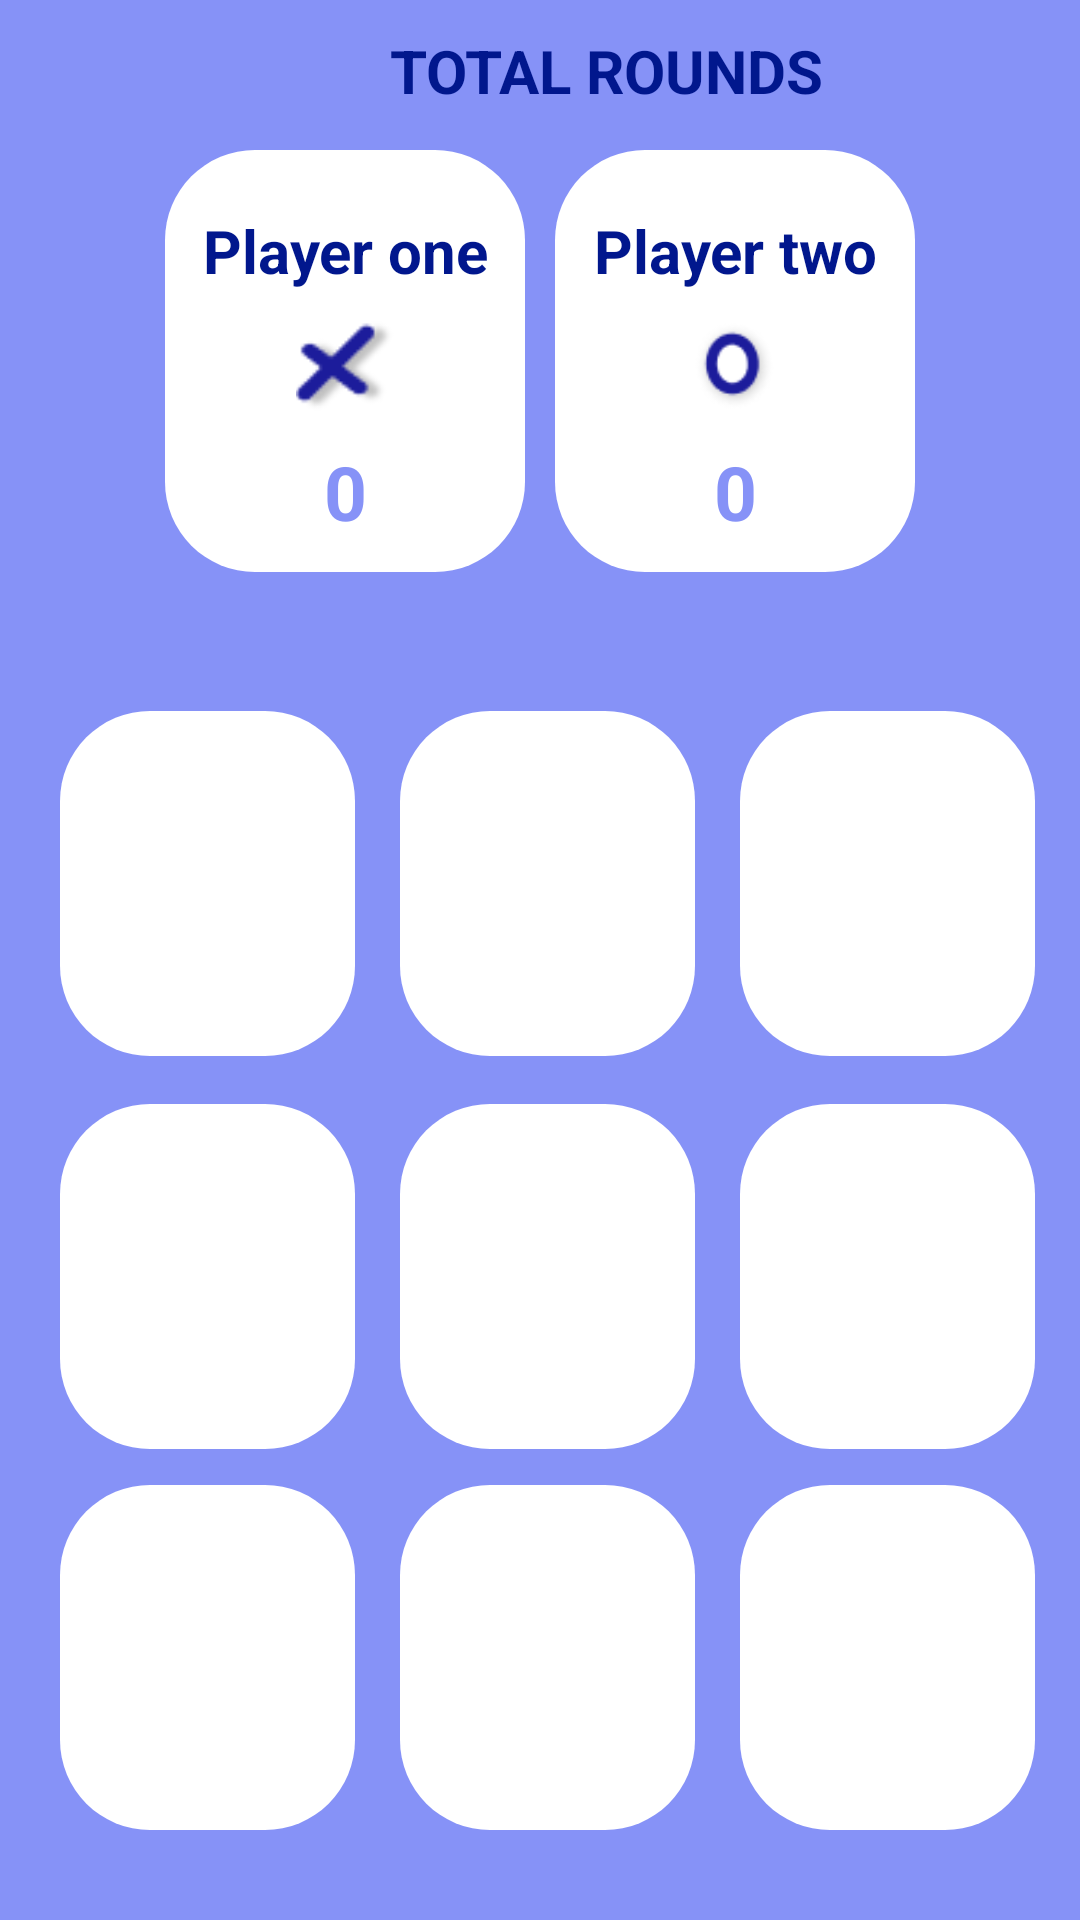

Here is an Android app screen rendered from its layout file. Give the layout XML and the strings, colors and styles it references.
<!-- AndroidManifest.xml: application theme Theme.Tietactoe -->
<!-- res/layout/activity_main.xml -->
<?xml version="1.0" encoding="utf-8"?>
<RelativeLayout
    xmlns:android="http://schemas.android.com/apk/res/android"
    xmlns:app="http://schemas.android.com/apk/res-auto"
    xmlns:tools="http://schemas.android.com/tools"
    android:id="@+id/main"
    android:background="@color/lavender"
    android:layout_width="match_parent"
    android:layout_height="match_parent"
    tools:context=".MainActivity">

    <TextView
        android:layout_width="wrap_content"
        android:layout_height="wrap_content"
        android:text="TOTAL ROUNDS "
        android:layout_marginTop="10dp"
        android:layout_marginStart="130dp"
        android:textStyle="bold"
        android:textSize="20dp"
        android:textColor="@color/blue"
        android:id="@+id/TotalRounds"/>


    <LinearLayout
        android:layout_width="match_parent"
        android:layout_height="wrap_content"
        android:gravity="center"
        android:layout_marginTop="50dp"
        android:layout_alignParentLeft="true"
        android:orientation="horizontal">



        <LinearLayout
            android:layout_width="120dp"
            android:layout_height="wrap_content"
            android:id="@+id/playerOneLayout"
            android:orientation="vertical"
            android:gravity="center"
            android:background="@drawable/white_box">

            <TextView
                android:layout_width="match_parent"
                android:layout_height="wrap_content"
                android:layout_marginTop="20dp"
                android:text="Player one"
                android:id="@+id/PlayerOneName"
                android:textSize="20sp"
                android:gravity="center"
                android:textStyle="bold"
                android:textColor="@color/blue"
                android:maxLines="1"/>

            <ImageView
                android:layout_width="40dp"
                android:layout_height="40dp"
                android:src="@drawable/cross3"
                android:layout_marginTop="10dp"
                android:paddingBottom="10dp"
                android:layout_gravity="center"/>

            <TextView
                android:layout_width="match_parent"
                android:layout_height="wrap_content"
                android:text="0"
                android:id="@+id/p1points"
                android:gravity="center"
                android:textColor="@color/lavender"
                android:textStyle="bold"
                android:textSize="25dp"
                android:layout_marginBottom="10dp"/>


        </LinearLayout>

        <LinearLayout
            android:layout_width="120dp"
            android:layout_height="wrap_content"
            android:id="@+id/playerTwoLayout"
            android:layout_marginStart="10dp"
            android:orientation="vertical"
            android:gravity="center"
            android:background="@drawable/white_box">

            <TextView
                android:layout_width="match_parent"
                android:layout_height="wrap_content"
                android:layout_marginTop="20dp"
                android:text="Player two"
                android:id="@+id/Player2Name"
                android:textSize="20sp"
                android:gravity="center"
                android:textStyle="bold"
                android:textColor="@color/blue"
                android:maxLines="1"/>

            <ImageView
                android:layout_width="40dp"
                android:layout_height="40dp"
                android:src="@drawable/zero2"
                android:layout_marginTop="10dp"
                android:paddingBottom="10dp"
                android:layout_gravity="center"/>

            <TextView
                android:layout_width="match_parent"
                android:layout_height="wrap_content"
                android:id="@+id/p2points"
                android:text="0"
                android:layout_marginBottom="10dp"
                android:gravity="center"
                android:textColor="@color/lavender"
                android:textStyle="bold"
                android:textSize="25dp"/>



        </LinearLayout>


    </LinearLayout>

    <LinearLayout
        android:layout_width="match_parent"
        android:layout_height="wrap_content"
        android:orientation="vertical"
        android:id="@+id/container"
        android:layout_alignParentBottom="true"
        android:layout_marginStart="10dp"
        android:layout_marginEnd="10dp"
        >

        <LinearLayout
            android:layout_width="match_parent"
            android:layout_height="131dp"
            android:orientation="horizontal"
            android:weightSum="3">

            <ImageView
                android:id="@+id/image1"
                android:layout_width="0dp"
                android:layout_height="115dp"
                android:layout_marginStart="10dp"
                android:layout_marginTop="10dp"
                android:layout_marginEnd="5dp"
                android:layout_marginBottom="30dp"
                android:layout_weight="1"
                android:background="@drawable/white_box"
                android:padding="20dp"
                android:adjustViewBounds="true"/>

            <ImageView
                android:id="@+id/image2"
                android:layout_width="0dp"
                android:layout_height="115dp"
                android:layout_marginStart="10dp"
                android:layout_marginTop="10dp"
                android:layout_marginEnd="5dp"
                android:layout_marginBottom="30dp"
                android:layout_weight="1"
                android:background="@drawable/white_box"
                android:padding="20dp"
                android:adjustViewBounds="true"/>

            <ImageView
                android:id="@+id/image3"
                android:layout_width="0dp"
                android:layout_height="115dp"
                android:layout_marginStart="10dp"
                android:layout_marginTop="10dp"
                android:layout_marginEnd="5dp"
                android:layout_marginBottom="30dp"
                android:layout_weight="1"
                android:background="@drawable/white_box"
                android:padding="20dp"
                android:adjustViewBounds="true"/>


        </LinearLayout>

        <LinearLayout
            android:layout_width="match_parent"
            android:layout_height="127dp"
            android:orientation="horizontal"
            android:weightSum="3">

            <ImageView
                android:id="@+id/image4"
                android:layout_width="0dp"
                android:layout_height="115dp"
                android:layout_marginStart="10dp"
                android:layout_marginTop="10dp"
                android:layout_marginEnd="5dp"
                android:layout_marginBottom="30dp"
                android:layout_weight="1"
                android:background="@drawable/white_box"
                android:padding="20dp"
                android:adjustViewBounds="true"/>

            <ImageView
                android:id="@+id/image5"
                android:layout_width="0dp"
                android:layout_height="115dp"
                android:layout_marginStart="10dp"
                android:layout_marginTop="10dp"
                android:layout_marginEnd="5dp"
                android:layout_marginBottom="30dp"
                android:layout_weight="1"
                android:background="@drawable/white_box"
                android:padding="20dp"
                android:adjustViewBounds="true"/>

            <ImageView
                android:id="@+id/image6"
                android:layout_width="0dp"
                android:layout_height="115dp"
                android:layout_marginStart="10dp"
                android:layout_marginTop="10dp"
                android:layout_marginEnd="5dp"
                android:layout_marginBottom="30dp"
                android:layout_weight="1"
                android:background="@drawable/white_box"
                android:padding="20dp"
                android:adjustViewBounds="true"/>

        </LinearLayout>

        <LinearLayout
            android:layout_width="match_parent"
            android:layout_height="wrap_content"
            android:orientation="horizontal"
            android:weightSum="3"
            android:adjustViewBounds="true">

            <ImageView
                android:id="@+id/image7"
                android:layout_width="0dp"
                android:layout_height="115dp"
                android:layout_marginStart="10dp"
                android:layout_marginTop="10dp"
                android:layout_marginBottom="30dp"
                android:layout_marginEnd="5dp"
                android:layout_weight="1"
                android:background="@drawable/white_box"
                android:padding="20dp"
                android:adjustViewBounds="true"/>

            <ImageView
                android:id="@+id/image8"
                android:layout_width="0dp"
                android:layout_height="115dp"
                android:layout_marginStart="10dp"
                android:layout_marginTop="10dp"
                android:layout_marginBottom="30dp"
                android:layout_marginEnd="5dp"
                android:layout_weight="1"
                android:background="@drawable/white_box"
                android:padding="20dp"
                android:adjustViewBounds="true"/>

            <ImageView
                android:id="@+id/image9"
                android:layout_width="0dp"
                android:layout_height="115dp"
                android:layout_marginStart="10dp"
                android:layout_marginTop="10dp"
                android:layout_marginBottom="30dp"
                android:layout_marginEnd="5dp"
                android:layout_weight="1"
                android:background="@drawable/white_box"
                android:padding="20dp"
                android:adjustViewBounds="true"
                />



        </LinearLayout>



    </LinearLayout>

</RelativeLayout>
<!-- resources referenced by this layout -->
<resources>
  <color name="blue">#01178D</color>
  <color name="lavender">#8692f7</color>
  <!-- drawable cross3: png bitmap (drawable, 1498 bytes) -->
  <!-- drawable white_box (drawable) -->
  <?xml version="1.0" encoding="utf-8"?>
  <shape xmlns:android="http://schemas.android.com/apk/res/android"
      android:shape="rectangle">
  
      <corners
          android:radius="30dp"/>
  
      <solid
          android:color="@color/white"/>
  
  
  </shape>
  <!-- drawable zero2: png bitmap (drawable, 1924 bytes) -->
  <style name="Theme.Tietactoe" parent="Base.Theme.Tietactoe" />
  <color name="white">#FFFFFFFF</color>
  <style name="Base.Theme.Tietactoe" parent="Theme.Material3.DayNight.NoActionBar">
          
          
          <item name="colorPrimary">@color/lavender</item>
          <item name="colorSecondary">@color/blue</item>
      </style>
</resources>
